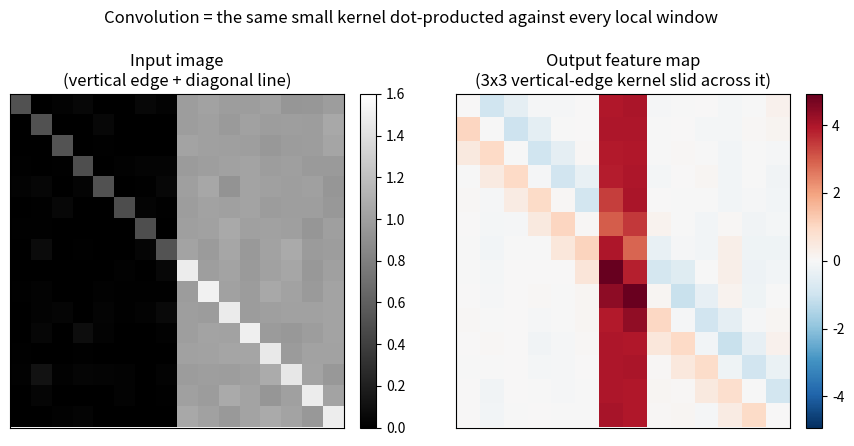

Source code (Python):
"""
The convolution operation, made visible.

A small synthetic "image" contains a vertical edge and a diagonal line.
We slide a 3x3 vertical-edge kernel (a Sobel-style operator) across it
and plot the input alongside the resulting feature map, to make the
"kernel as a learned template detector" intuition concrete.
"""
import numpy as np
import matplotlib.pyplot as plt

np.random.seed(42)

# ---- Build a tiny synthetic 16x16 "image" -----------------------------
n = 16
img = np.zeros((n, n))
img[:, n // 2:] = 1.0                      # a vertical step edge (left dark, right bright)
for i in range(n):                         # a faint diagonal line crossing the edge
    j = i
    if 0 <= j < n:
        img[i, j] += 0.5
img += 0.03 * np.random.randn(n, n)        # tiny sensor noise
img = np.clip(img, 0, None)

# ---- A vertical-edge-detecting kernel (Sobel-x) -----------------------
kernel = np.array([[-1, 0, 1],
                    [-2, 0, 2],
                    [-1, 0, 1]], dtype=float)
k = kernel.shape[0]

# ---- Manual "valid" cross-correlation (what nn.Conv2d actually computes) --
out_size = n - k + 1
feature_map = np.zeros((out_size, out_size))
for i in range(out_size):              # slide the kernel down...
    for j in range(out_size):          # ...and across the image
        patch = img[i:i + k, j:j + k]              # the k x k window under the kernel right now
        feature_map[i, j] = np.sum(patch * kernel)  # elementwise multiply + sum = one dot product

# ---- Plot input vs. output feature map --------------------------------
fig, axes = plt.subplots(1, 2, figsize=(9, 4.2))

im0 = axes[0].imshow(img, cmap="gray", vmin=0, vmax=1.6)
axes[0].set_title("Input image\n(vertical edge + diagonal line)")
axes[0].set_xticks([]); axes[0].set_yticks([])
fig.colorbar(im0, ax=axes[0], fraction=0.046, pad=0.04)

im1 = axes[1].imshow(feature_map, cmap="RdBu_r",
                      vmin=-np.abs(feature_map).max(), vmax=np.abs(feature_map).max())
axes[1].set_title("Output feature map\n(3x3 vertical-edge kernel slid across it)")
axes[1].set_xticks([]); axes[1].set_yticks([])
fig.colorbar(im1, ax=axes[1], fraction=0.046, pad=0.04)

fig.suptitle("Convolution = the same small kernel dot-producted against every local window", y=1.03)
fig.tight_layout()
fig.savefig("graph_DAY_33.png", dpi=120, bbox_inches="tight")
